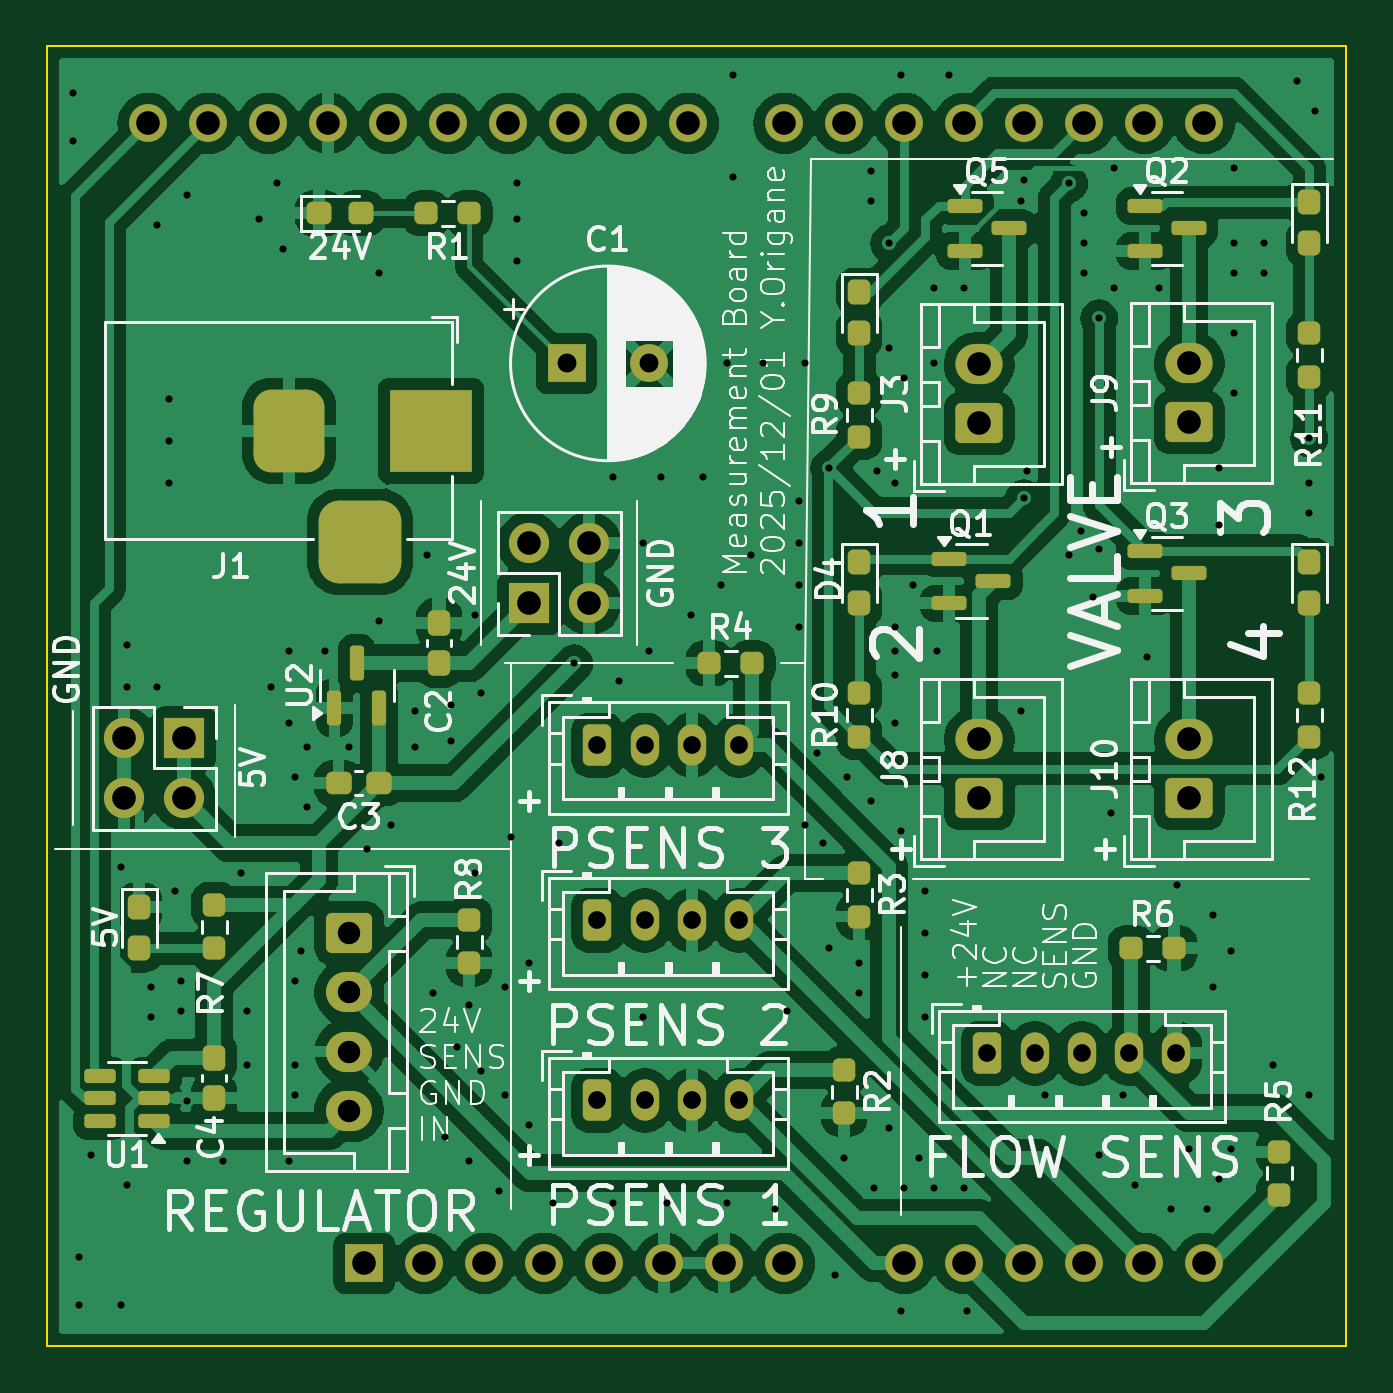
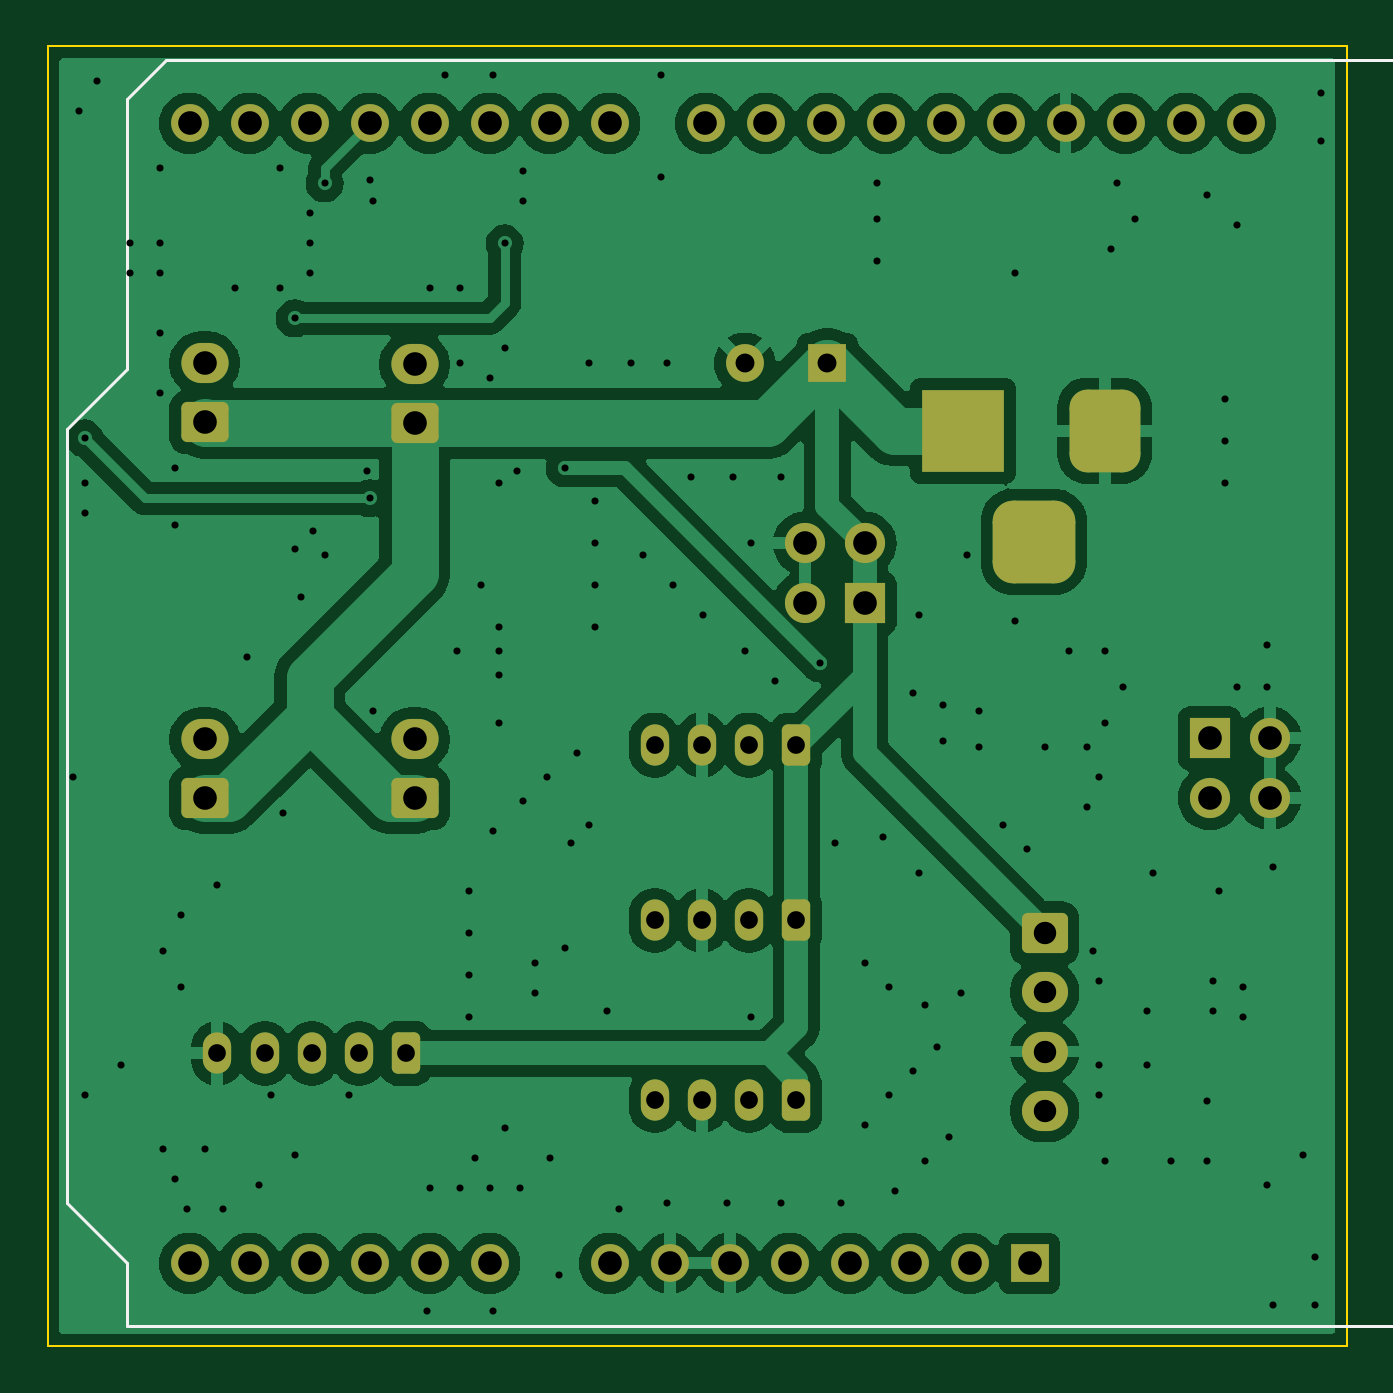
Circuit board: 11 layer files. Board 55.0 x 55.0 mm.
- bottom_copper: circuit-B_Cu.gbr (113507 bytes)
- bottom_mask: circuit-B_Mask.gbr (3988 bytes)
- paste: circuit-B_Paste.gbr (450 bytes)
- bottom_silk: circuit-B_Silkscreen.gbr (1322 bytes)
- outline: circuit-Edge_Cuts.gbr (604 bytes)
- top_copper: circuit-F_Cu.gbr (169093 bytes)
- top_mask: circuit-F_Mask.gbr (7291 bytes)
- paste: circuit-F_Paste.gbr (4293 bytes)
- top_silk: circuit-F_Silkscreen.gbr (117520 bytes)
- drill: circuit-NPTH.drl (265 bytes)
- drill: circuit-PTH.drl (3885 bytes)

=== bottom_copper: circuit-B_Cu.gbr (113507 bytes, source omitted) ===
=== bottom_mask: circuit-B_Mask.gbr ===
%TF.GenerationSoftware,KiCad,Pcbnew,8.0.6*%
%TF.CreationDate,2025-12-01T17:23:22+09:00*%
%TF.ProjectId,circuit,63697263-7569-4742-9e6b-696361645f70,rev?*%
%TF.SameCoordinates,Original*%
%TF.FileFunction,Soldermask,Bot*%
%TF.FilePolarity,Negative*%
%FSLAX46Y46*%
G04 Gerber Fmt 4.6, Leading zero omitted, Abs format (unit mm)*
G04 Created by KiCad (PCBNEW 8.0.6) date 2025-12-01 17:23:22*
%MOMM*%
%LPD*%
G01*
G04 APERTURE LIST*
G04 Aperture macros list*
%AMRoundRect*
0 Rectangle with rounded corners*
0 $1 Rounding radius*
0 $2 $3 $4 $5 $6 $7 $8 $9 X,Y pos of 4 corners*
0 Add a 4 corners polygon primitive as box body*
4,1,4,$2,$3,$4,$5,$6,$7,$8,$9,$2,$3,0*
0 Add four circle primitives for the rounded corners*
1,1,$1+$1,$2,$3*
1,1,$1+$1,$4,$5*
1,1,$1+$1,$6,$7*
1,1,$1+$1,$8,$9*
0 Add four rect primitives between the rounded corners*
20,1,$1+$1,$2,$3,$4,$5,0*
20,1,$1+$1,$4,$5,$6,$7,0*
20,1,$1+$1,$6,$7,$8,$9,0*
20,1,$1+$1,$8,$9,$2,$3,0*%
G04 Aperture macros list end*
%ADD10R,1.700000X1.700000*%
%ADD11O,1.700000X1.700000*%
%ADD12RoundRect,0.250000X0.750000X-0.600000X0.750000X0.600000X-0.750000X0.600000X-0.750000X-0.600000X0*%
%ADD13O,2.000000X1.700000*%
%ADD14RoundRect,0.250000X-0.350000X-0.625000X0.350000X-0.625000X0.350000X0.625000X-0.350000X0.625000X0*%
%ADD15O,1.200000X1.750000*%
%ADD16R,1.600000X1.600000*%
%ADD17C,1.600000*%
%ADD18RoundRect,0.250000X-0.725000X0.600000X-0.725000X-0.600000X0.725000X-0.600000X0.725000X0.600000X0*%
%ADD19O,1.950000X1.700000*%
%ADD20R,3.500000X3.500000*%
%ADD21RoundRect,0.750000X-0.750000X-1.000000X0.750000X-1.000000X0.750000X1.000000X-0.750000X1.000000X0*%
%ADD22RoundRect,0.875000X-0.875000X-0.875000X0.875000X-0.875000X0.875000X0.875000X-0.875000X0.875000X0*%
%ADD23O,1.600000X1.600000*%
G04 APERTURE END LIST*
D10*
%TO.C,J12*%
X90805000Y-74295000D03*
D11*
X90805000Y-76835000D03*
X88265000Y-74295000D03*
X88265000Y-76835000D03*
%TD*%
D12*
%TO.C,J3*%
X124460000Y-60960000D03*
D13*
X124460000Y-58460000D03*
%TD*%
D14*
%TO.C,J7*%
X124810000Y-87630000D03*
D15*
X126810000Y-87630000D03*
X128810000Y-87630000D03*
X130810000Y-87630000D03*
X132810000Y-87630000D03*
%TD*%
D10*
%TO.C,J11*%
X105410000Y-68580000D03*
D11*
X105410000Y-66040000D03*
X107950000Y-68580000D03*
X107950000Y-66040000D03*
%TD*%
D12*
%TO.C,J10*%
X133350000Y-76835000D03*
D13*
X133350000Y-74335000D03*
%TD*%
D16*
%TO.C,C1*%
X106990000Y-58420000D03*
D17*
X110490000Y-58420000D03*
%TD*%
D14*
%TO.C,J5*%
X108300000Y-82000000D03*
D15*
X110300000Y-82000000D03*
X112300000Y-82000000D03*
X114300000Y-82000000D03*
%TD*%
D12*
%TO.C,J9*%
X133350000Y-60920000D03*
D13*
X133350000Y-58420000D03*
%TD*%
D14*
%TO.C,J4*%
X108300000Y-89620000D03*
D15*
X110300000Y-89620000D03*
X112300000Y-89620000D03*
X114300000Y-89620000D03*
%TD*%
D14*
%TO.C,J6*%
X108300000Y-74577500D03*
D15*
X110300000Y-74577500D03*
X112300000Y-74577500D03*
X114300000Y-74577500D03*
%TD*%
D18*
%TO.C,J2*%
X97790000Y-82550000D03*
D19*
X97790000Y-85050000D03*
X97790000Y-87550000D03*
X97790000Y-90050000D03*
%TD*%
D20*
%TO.C,J1*%
X101250000Y-61272500D03*
D21*
X95250000Y-61272500D03*
D22*
X98250000Y-65972500D03*
%TD*%
D12*
%TO.C,J8*%
X124460000Y-76835000D03*
D13*
X124460000Y-74335000D03*
%TD*%
D16*
%TO.C,A1*%
X98425000Y-96520000D03*
D23*
X100965000Y-96520000D03*
X103505000Y-96520000D03*
X106045000Y-96520000D03*
X108585000Y-96520000D03*
X111125000Y-96520000D03*
X113665000Y-96520000D03*
X116205000Y-96520000D03*
X121285000Y-96520000D03*
X123825000Y-96520000D03*
X126365000Y-96520000D03*
X128905000Y-96520000D03*
X131445000Y-96520000D03*
X133985000Y-96520000D03*
X133985000Y-48260000D03*
X131445000Y-48260000D03*
X128905000Y-48260000D03*
X126365000Y-48260000D03*
X123825000Y-48260000D03*
X121285000Y-48260000D03*
X118745000Y-48260000D03*
X116205000Y-48260000D03*
X112145000Y-48260000D03*
X109605000Y-48260000D03*
X107065000Y-48260000D03*
X104525000Y-48260000D03*
X101985000Y-48260000D03*
X99445000Y-48260000D03*
X96905000Y-48260000D03*
X94365000Y-48260000D03*
X91825000Y-48260000D03*
X89285000Y-48260000D03*
%TD*%
M02*

=== paste: circuit-B_Paste.gbr ===
%TF.GenerationSoftware,KiCad,Pcbnew,8.0.6*%
%TF.CreationDate,2025-12-01T17:23:22+09:00*%
%TF.ProjectId,circuit,63697263-7569-4742-9e6b-696361645f70,rev?*%
%TF.SameCoordinates,Original*%
%TF.FileFunction,Paste,Bot*%
%TF.FilePolarity,Positive*%
%FSLAX46Y46*%
G04 Gerber Fmt 4.6, Leading zero omitted, Abs format (unit mm)*
G04 Created by KiCad (PCBNEW 8.0.6) date 2025-12-01 17:23:22*
%MOMM*%
%LPD*%
G01*
G04 APERTURE LIST*
G04 APERTURE END LIST*
M02*

=== bottom_silk: circuit-B_Silkscreen.gbr ===
%TF.GenerationSoftware,KiCad,Pcbnew,8.0.6*%
%TF.CreationDate,2025-12-01T17:23:22+09:00*%
%TF.ProjectId,circuit,63697263-7569-4742-9e6b-696361645f70,rev?*%
%TF.SameCoordinates,Original*%
%TF.FileFunction,Legend,Bot*%
%TF.FilePolarity,Positive*%
%FSLAX46Y46*%
G04 Gerber Fmt 4.6, Leading zero omitted, Abs format (unit mm)*
G04 Created by KiCad (PCBNEW 8.0.6) date 2025-12-01 17:23:22*
%MOMM*%
%LPD*%
G01*
G04 APERTURE LIST*
%ADD10C,0.120000*%
G04 APERTURE END LIST*
D10*
%TO.C,A1*%
X64005000Y-55120000D02*
X64005000Y-66800000D01*
X64005000Y-66800000D02*
X70355000Y-66800000D01*
X68455000Y-86870000D02*
X68455000Y-96010000D01*
X68455000Y-96010000D02*
X70355000Y-96010000D01*
X70355000Y-45590000D02*
X70355000Y-55120000D01*
X70355000Y-55120000D02*
X64005000Y-55120000D01*
X70355000Y-66800000D02*
X70355000Y-86870000D01*
X70355000Y-86870000D02*
X68455000Y-86870000D01*
X70355000Y-96010000D02*
X70355000Y-99190000D01*
X70355000Y-99190000D02*
X136655000Y-99190000D01*
X135005000Y-45590000D02*
X70355000Y-45590000D01*
X136655000Y-47240000D02*
X135005000Y-45590000D01*
X136655000Y-58670000D02*
X136655000Y-47240000D01*
X136655000Y-96520000D02*
X139195000Y-93980000D01*
X136655000Y-99190000D02*
X136655000Y-96520000D01*
X139195000Y-61210000D02*
X136655000Y-58670000D01*
X139195000Y-93980000D02*
X139195000Y-61210000D01*
%TD*%
M02*

=== outline: circuit-Edge_Cuts.gbr ===
%TF.GenerationSoftware,KiCad,Pcbnew,8.0.6*%
%TF.CreationDate,2025-12-01T17:23:22+09:00*%
%TF.ProjectId,circuit,63697263-7569-4742-9e6b-696361645f70,rev?*%
%TF.SameCoordinates,Original*%
%TF.FileFunction,Profile,NP*%
%FSLAX46Y46*%
G04 Gerber Fmt 4.6, Leading zero omitted, Abs format (unit mm)*
G04 Created by KiCad (PCBNEW 8.0.6) date 2025-12-01 17:23:22*
%MOMM*%
%LPD*%
G01*
G04 APERTURE LIST*
%TA.AperFunction,Profile*%
%ADD10C,0.100000*%
%TD*%
G04 APERTURE END LIST*
D10*
X85000000Y-45000000D02*
X140000000Y-45000000D01*
X140000000Y-100000000D01*
X85000000Y-100000000D01*
X85000000Y-45000000D01*
M02*

=== top_copper: circuit-F_Cu.gbr (169093 bytes, source omitted) ===
=== top_mask: circuit-F_Mask.gbr (7291 bytes, source omitted) ===
=== paste: circuit-F_Paste.gbr ===
%TF.GenerationSoftware,KiCad,Pcbnew,8.0.6*%
%TF.CreationDate,2025-12-01T17:23:22+09:00*%
%TF.ProjectId,circuit,63697263-7569-4742-9e6b-696361645f70,rev?*%
%TF.SameCoordinates,Original*%
%TF.FileFunction,Paste,Top*%
%TF.FilePolarity,Positive*%
%FSLAX46Y46*%
G04 Gerber Fmt 4.6, Leading zero omitted, Abs format (unit mm)*
G04 Created by KiCad (PCBNEW 8.0.6) date 2025-12-01 17:23:22*
%MOMM*%
%LPD*%
G01*
G04 APERTURE LIST*
G04 Aperture macros list*
%AMRoundRect*
0 Rectangle with rounded corners*
0 $1 Rounding radius*
0 $2 $3 $4 $5 $6 $7 $8 $9 X,Y pos of 4 corners*
0 Add a 4 corners polygon primitive as box body*
4,1,4,$2,$3,$4,$5,$6,$7,$8,$9,$2,$3,0*
0 Add four circle primitives for the rounded corners*
1,1,$1+$1,$2,$3*
1,1,$1+$1,$4,$5*
1,1,$1+$1,$6,$7*
1,1,$1+$1,$8,$9*
0 Add four rect primitives between the rounded corners*
20,1,$1+$1,$2,$3,$4,$5,0*
20,1,$1+$1,$4,$5,$6,$7,0*
20,1,$1+$1,$6,$7,$8,$9,0*
20,1,$1+$1,$8,$9,$2,$3,0*%
G04 Aperture macros list end*
%ADD10RoundRect,0.150000X-0.587500X-0.150000X0.587500X-0.150000X0.587500X0.150000X-0.587500X0.150000X0*%
%ADD11RoundRect,0.237500X-0.237500X0.250000X-0.237500X-0.250000X0.237500X-0.250000X0.237500X0.250000X0*%
%ADD12RoundRect,0.237500X-0.250000X-0.237500X0.250000X-0.237500X0.250000X0.237500X-0.250000X0.237500X0*%
%ADD13RoundRect,0.237500X0.237500X-0.250000X0.237500X0.250000X-0.237500X0.250000X-0.237500X-0.250000X0*%
%ADD14RoundRect,0.237500X0.237500X-0.300000X0.237500X0.300000X-0.237500X0.300000X-0.237500X-0.300000X0*%
%ADD15RoundRect,0.237500X-0.237500X0.287500X-0.237500X-0.287500X0.237500X-0.287500X0.237500X0.287500X0*%
%ADD16RoundRect,0.237500X0.300000X0.237500X-0.300000X0.237500X-0.300000X-0.237500X0.300000X-0.237500X0*%
%ADD17RoundRect,0.237500X0.250000X0.237500X-0.250000X0.237500X-0.250000X-0.237500X0.250000X-0.237500X0*%
%ADD18RoundRect,0.150000X0.512500X0.150000X-0.512500X0.150000X-0.512500X-0.150000X0.512500X-0.150000X0*%
%ADD19RoundRect,0.237500X-0.287500X-0.237500X0.287500X-0.237500X0.287500X0.237500X-0.287500X0.237500X0*%
%ADD20RoundRect,0.150000X0.150000X-0.587500X0.150000X0.587500X-0.150000X0.587500X-0.150000X-0.587500X0*%
G04 APERTURE END LIST*
D10*
%TO.C,Q2*%
X131475000Y-51755000D03*
X131475000Y-53655000D03*
X133350000Y-52705000D03*
%TD*%
D11*
%TO.C,R7*%
X92075000Y-81360000D03*
X92075000Y-83185000D03*
%TD*%
D12*
%TO.C,R6*%
X130890000Y-83185000D03*
X132715000Y-83185000D03*
%TD*%
D13*
%TO.C,R9*%
X119380000Y-61515000D03*
X119380000Y-59690000D03*
%TD*%
D14*
%TO.C,C4*%
X92075000Y-89535000D03*
X92075000Y-87810000D03*
%TD*%
D10*
%TO.C,Q1*%
X123190000Y-66680000D03*
X123190000Y-68580000D03*
X125065000Y-67630000D03*
%TD*%
D15*
%TO.C,D5*%
X138430000Y-51590000D03*
X138430000Y-53340000D03*
%TD*%
D16*
%TO.C,C3*%
X99065000Y-76200000D03*
X97340000Y-76200000D03*
%TD*%
D13*
%TO.C,R10*%
X119380000Y-74215000D03*
X119380000Y-72390000D03*
%TD*%
D10*
%TO.C,Q5*%
X123855000Y-51755000D03*
X123855000Y-53655000D03*
X125730000Y-52705000D03*
%TD*%
D17*
%TO.C,R4*%
X114855000Y-71120000D03*
X113030000Y-71120000D03*
%TD*%
D18*
%TO.C,U1*%
X89535000Y-90485000D03*
X89535000Y-89535000D03*
X89535000Y-88585000D03*
X87260000Y-88585000D03*
X87260000Y-89535000D03*
X87260000Y-90485000D03*
%TD*%
D13*
%TO.C,R12*%
X138430000Y-74215000D03*
X138430000Y-72390000D03*
%TD*%
D10*
%TO.C,Q3*%
X131475000Y-66360000D03*
X131475000Y-68260000D03*
X133350000Y-67310000D03*
%TD*%
D19*
%TO.C,D1*%
X96520000Y-52070000D03*
X98270000Y-52070000D03*
%TD*%
D15*
%TO.C,D4*%
X119380000Y-66830000D03*
X119380000Y-68580000D03*
%TD*%
D17*
%TO.C,R1*%
X102870000Y-52070000D03*
X101045000Y-52070000D03*
%TD*%
D15*
%TO.C,D3*%
X119380000Y-55400000D03*
X119380000Y-57150000D03*
%TD*%
D20*
%TO.C,U2*%
X97165000Y-72995000D03*
X99065000Y-72995000D03*
X98115000Y-71120000D03*
%TD*%
D13*
%TO.C,R11*%
X138430000Y-58975000D03*
X138430000Y-57150000D03*
%TD*%
D11*
%TO.C,R8*%
X102870000Y-81995000D03*
X102870000Y-83820000D03*
%TD*%
D14*
%TO.C,C2*%
X101600000Y-71120000D03*
X101600000Y-69395000D03*
%TD*%
D13*
%TO.C,R5*%
X137160000Y-93622500D03*
X137160000Y-91797500D03*
%TD*%
D15*
%TO.C,D2*%
X88900000Y-81435000D03*
X88900000Y-83185000D03*
%TD*%
%TO.C,D6*%
X138430000Y-66830000D03*
X138430000Y-68580000D03*
%TD*%
D11*
%TO.C,R3*%
X119380000Y-80010000D03*
X119380000Y-81835000D03*
%TD*%
%TO.C,R2*%
X118745000Y-88345000D03*
X118745000Y-90170000D03*
%TD*%
M02*

=== top_silk: circuit-F_Silkscreen.gbr (117520 bytes, source omitted) ===
=== drill: circuit-NPTH.drl ===
M48
; DRILL file {KiCad 8.0.6} date 2025-12-01T17:18:33+0900
; FORMAT={-:-/ absolute / inch / decimal}
; #@! TF.CreationDate,2025-12-01T17:18:33+09:00
; #@! TF.GenerationSoftware,Kicad,Pcbnew,8.0.6
; #@! TF.FileFunction,NonPlated,1,2,NPTH
FMAT,2
INCH
%
G90
G05
M30

=== drill: circuit-PTH.drl (3885 bytes, source omitted) ===
